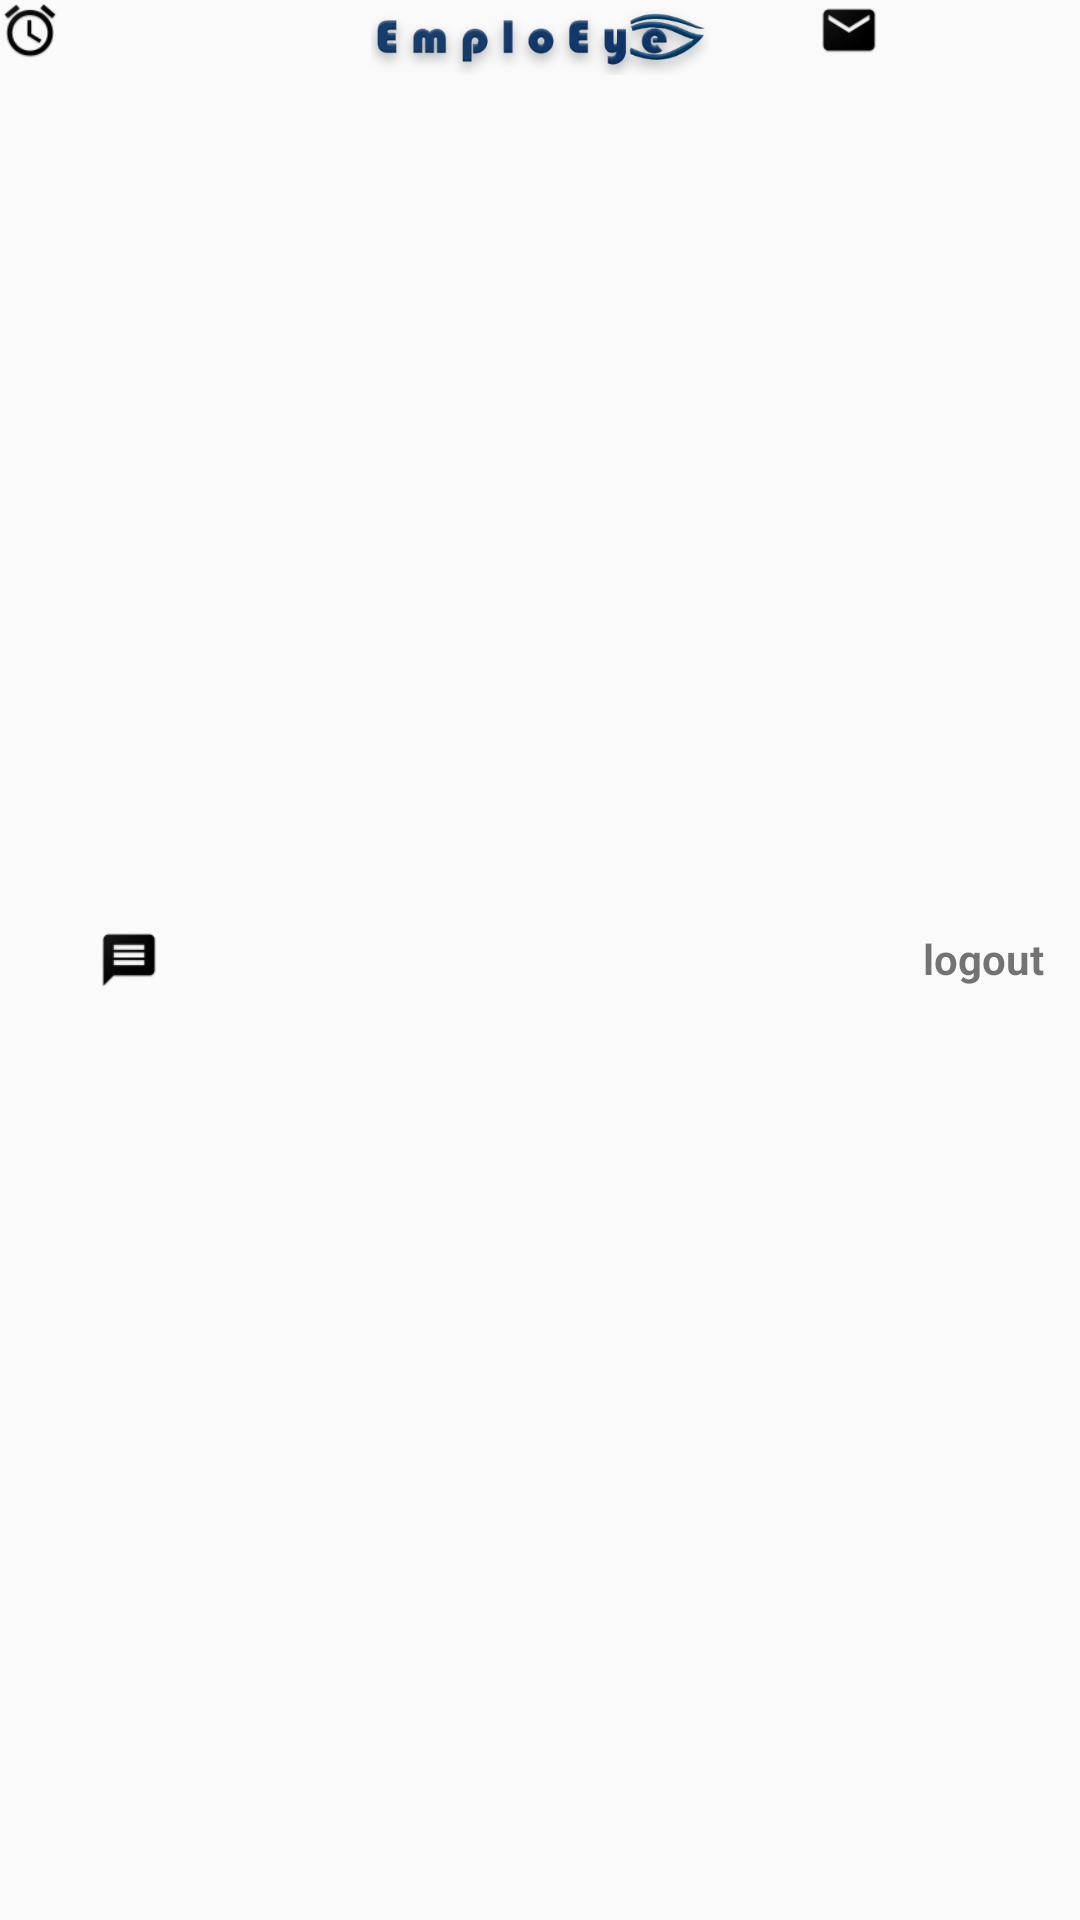

Android layout source for this screen:
<!-- AndroidManifest.xml: application theme AppTheme -->
<!-- res/layout/abs_layout.xml -->
<?xml version="1.0" encoding="utf-8"?>
<RelativeLayout xmlns:android="http://schemas.android.com/apk/res/android"
    xmlns:app="http://schemas.android.com/apk/res-auto"
    android:layout_width="match_parent"
    android:layout_height="wrap_content"
    android:orientation="horizontal">

    <ImageView
        android:layout_width="match_parent"
        android:layout_height="25dp"
        app:srcCompat="@drawable/ic_logoo" />

    <TextView
        android:id="@+id/logout"
        android:layout_width="wrap_content"
        android:layout_height="wrap_content"
        android:layout_alignParentEnd="true"
        android:layout_alignParentRight="true"
        android:layout_alignTop="@+id/chat_btn"
        android:layout_marginEnd="12dp"
        android:layout_marginRight="12dp"
        android:text="logout"
        android:textStyle="bold" />

    <ImageView
        android:id="@+id/set_btn"
        android:layout_width="20dp"
        android:layout_height="20dp"
        android:layout_alignParentLeft="true"
        android:layout_alignParentStart="true"
        android:layout_alignParentTop="true"
        app:srcCompat="@drawable/ic_alarm" />

    <ImageView
        android:id="@+id/chat_btn"
        android:layout_width="20dp"
        android:layout_height="20dp"
        android:layout_centerVertical="true"
        android:layout_marginLeft="13dp"
        android:layout_marginStart="13dp"
        android:layout_toEndOf="@+id/set_btn"
        android:layout_toRightOf="@+id/set_btn"
        app:srcCompat="@drawable/ic_message" />

    <ImageView
        android:id="@+id/perm_btn"
        android:layout_width="20dp"
        android:layout_height="20dp"
        android:layout_alignParentEnd="true"
        android:layout_alignParentRight="true"
        android:layout_alignParentTop="true"
        android:layout_marginEnd="67dp"
        android:layout_marginRight="67dp"
        app:srcCompat="@drawable/ic_pernission" />

</RelativeLayout>
<!-- resources referenced by this layout -->
<resources>
  <!-- drawable ic_alarm: png bitmap (drawable, 2352 bytes) -->
  <!-- drawable ic_logoo: png bitmap (drawable, 29741 bytes) -->
  <!-- drawable ic_message: png bitmap (drawable, 1242 bytes) -->
  <!-- drawable ic_pernission: png bitmap (drawable, 1350 bytes) -->
  <style name="AppTheme" parent="Theme.AppCompat.Light.DarkActionBar">
          
          <item name="colorPrimary">@color/colorPrimary</item>
          <item name="colorPrimaryDark">@color/colorPrimaryDark</item>
          <item name="colorAccent">@color/colorAccent</item>
          <item name="colorControlNormal">@color/colorPrimaryDark</item>
  
          <item name="colorControlActivated">@color/colorPrimaryDark</item>
  
      </style>
  <color name="colorPrimary"> #1d4f8e </color>
  <color name="colorPrimaryDark">  #0b3365  </color>
  <color name="colorAccent"> #034ba7 </color>
</resources>
